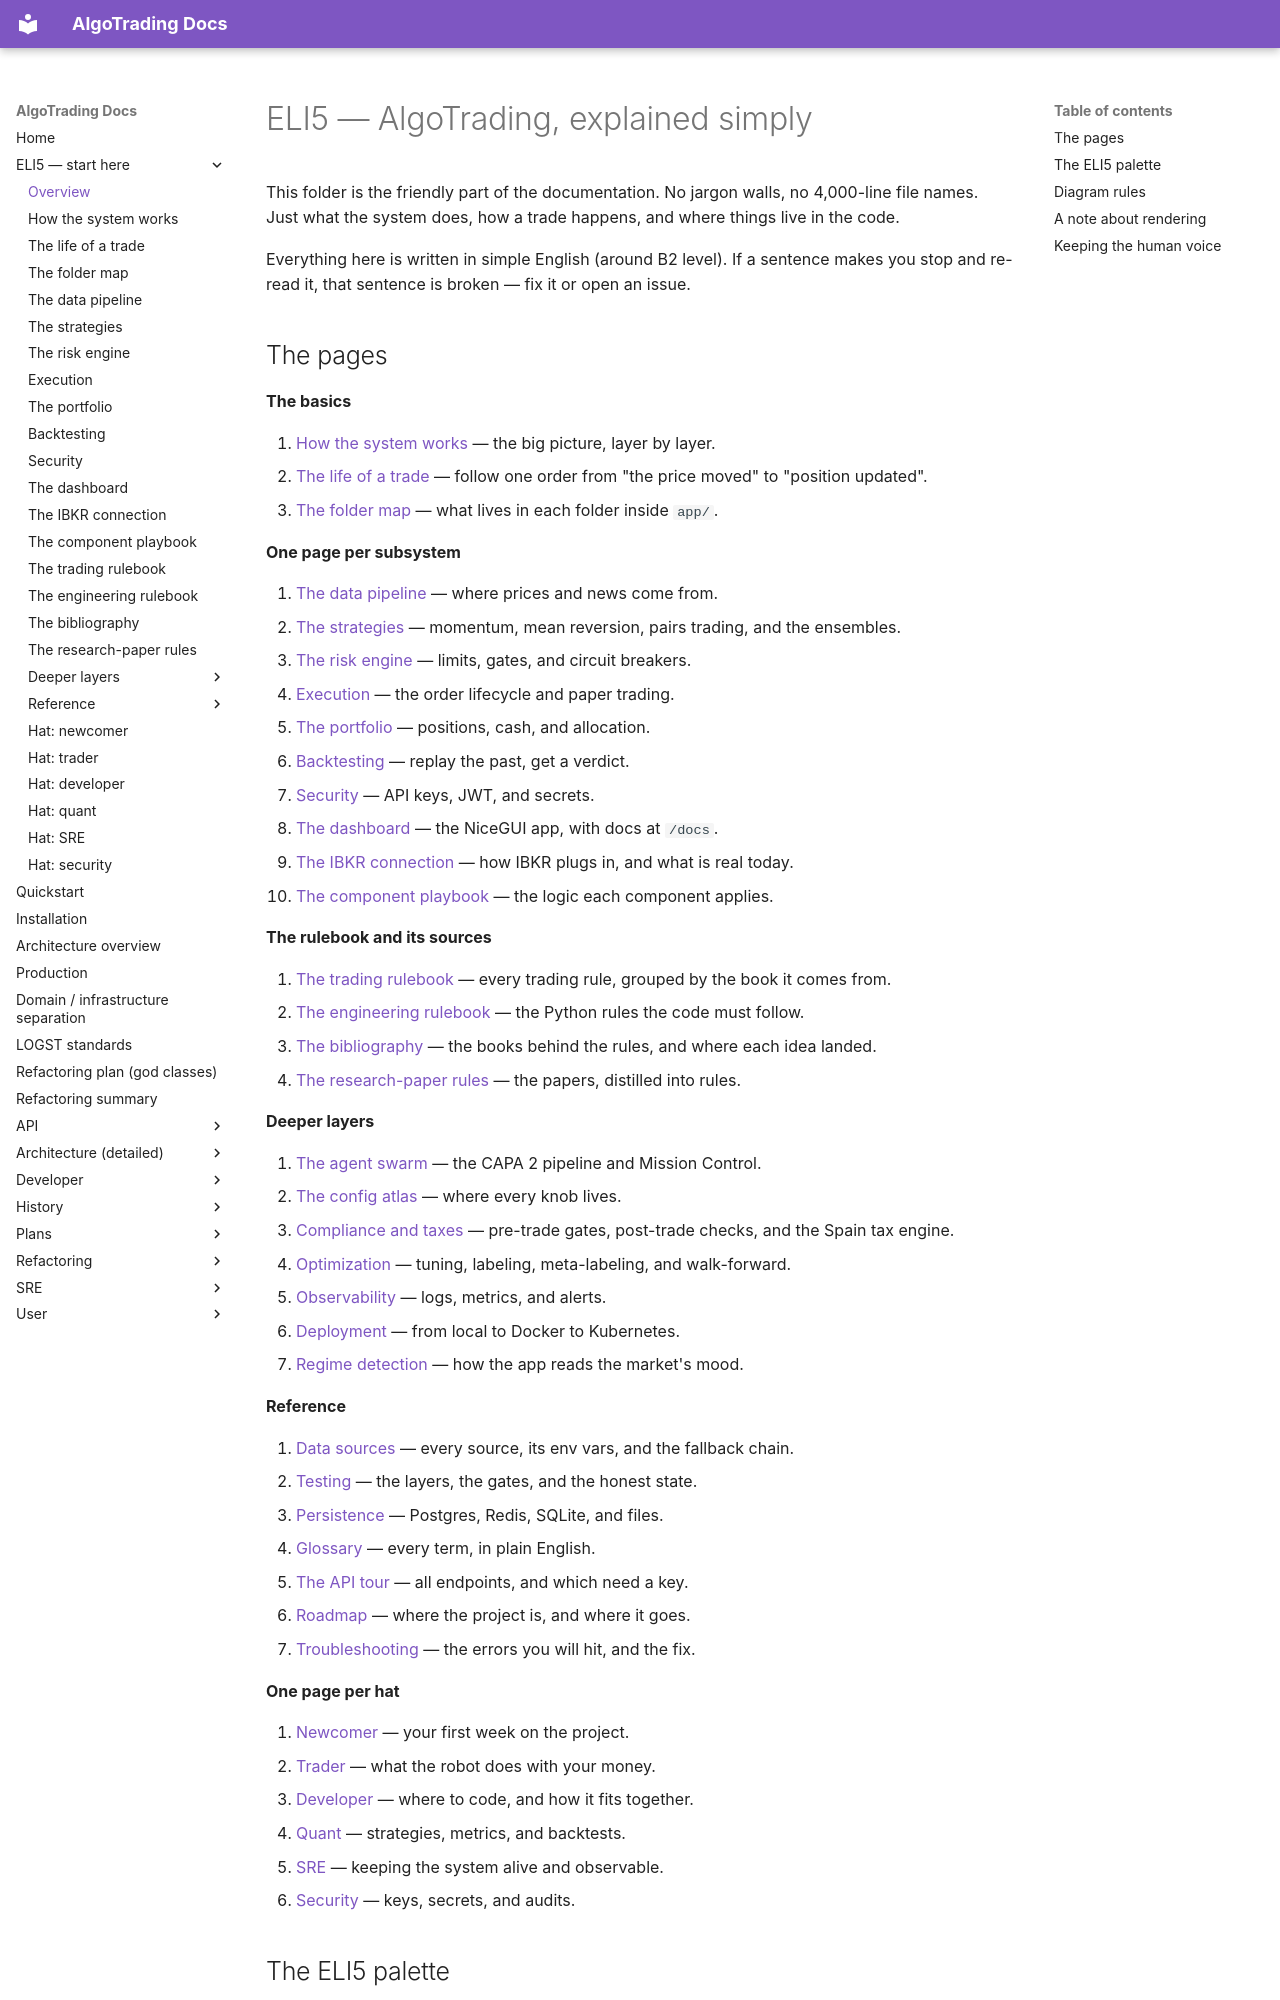

repository: KepaCantero/robotTrading · page: eli5/index.html · generator: mkdocs

# ELI5 — AlgoTrading, explained simply

This folder is the friendly part of the documentation. No jargon walls, no 4,000-line file names. Just what the system does, how a trade happens, and where things live in the code.

Everything here is written in simple English (around B2 level). If a sentence makes you stop and re-read it, that sentence is broken — fix it or open an issue.
